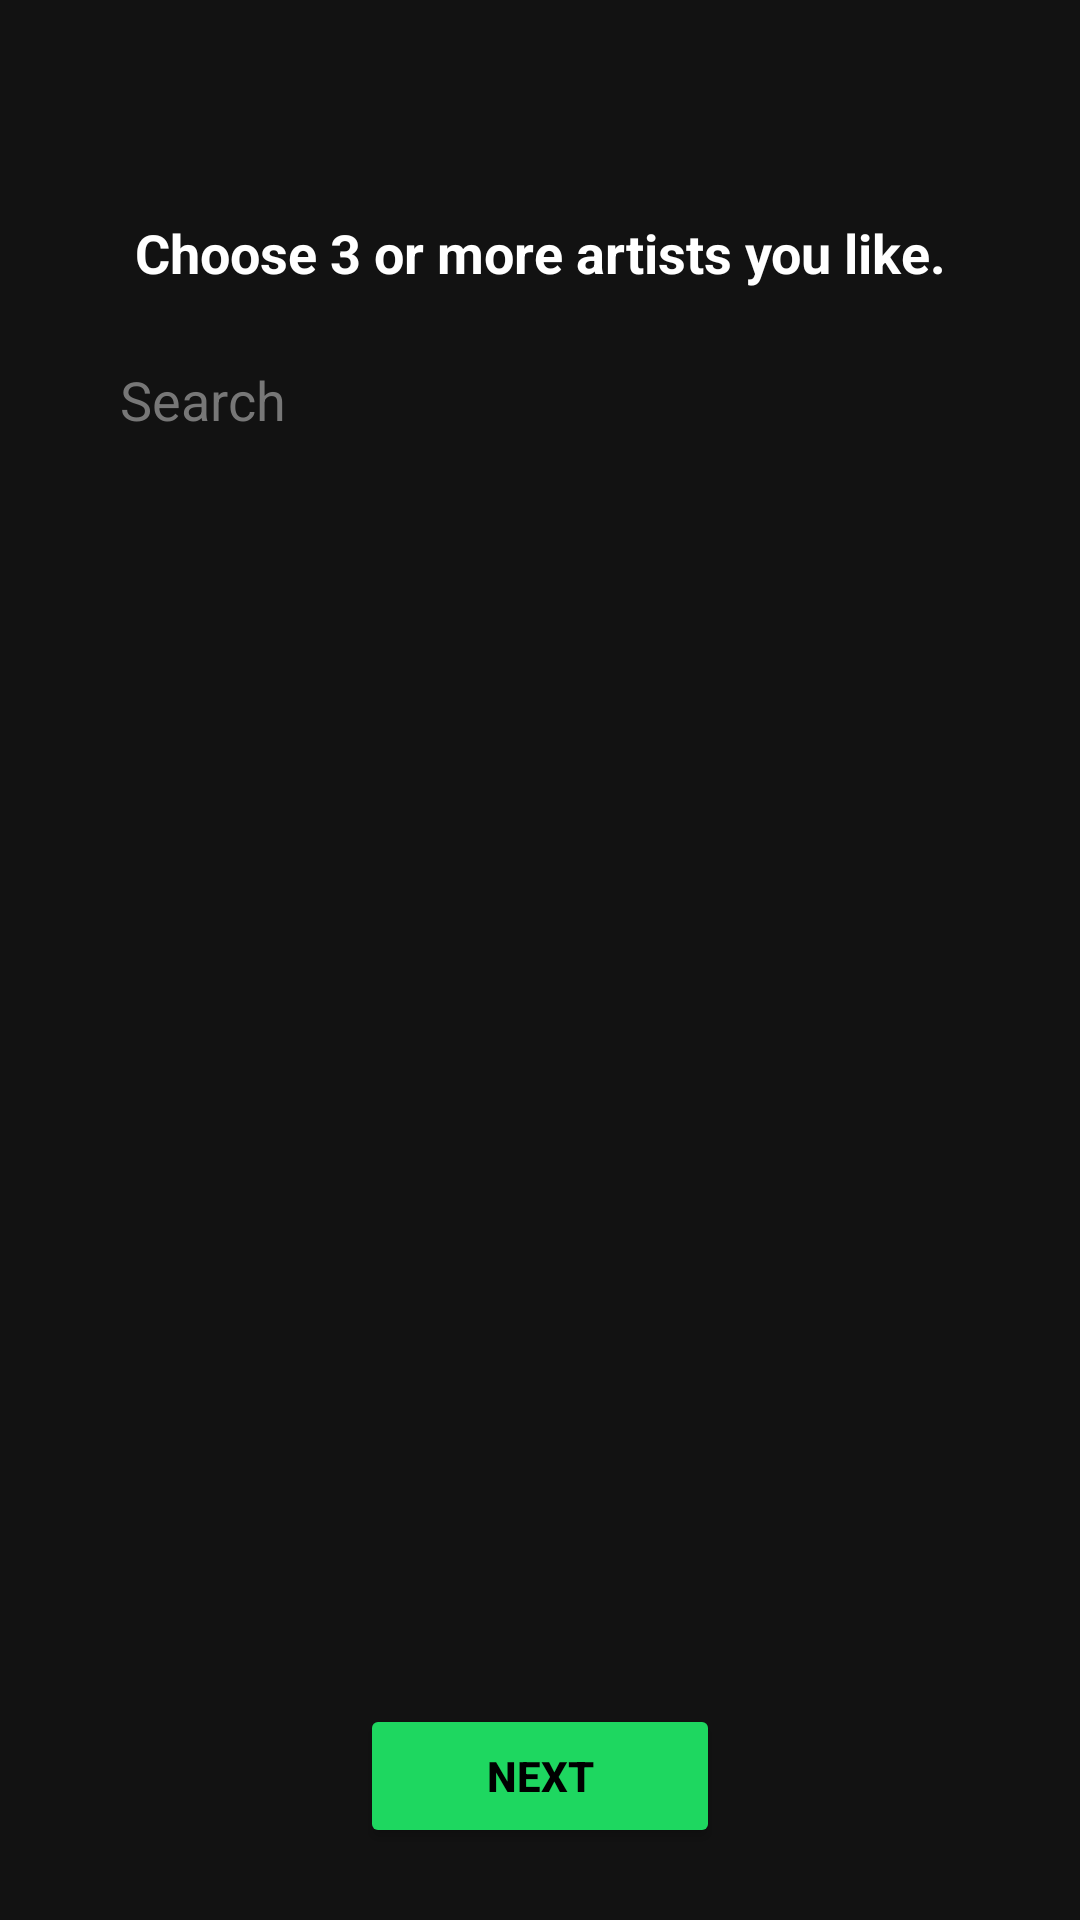

Here is an Android app screen rendered from its layout file. Give the layout XML and the strings, colors and styles it references.
<!-- AndroidManifest.xml: application theme Theme.AppCompat.Light.NoActionBar -->
<!-- res/layout/choose_artists.xml -->
<?xml version="1.0" encoding="utf-8"?>
<androidx.constraintlayout.widget.ConstraintLayout
    xmlns:android="http://schemas.android.com/apk/res/android"
    xmlns:app="http://schemas.android.com/apk/res-auto"
    xmlns:tools="http://schemas.android.com/tools"
    android:layout_width="match_parent"
    android:layout_height="match_parent"
    android:background="#121212">

    
    <ImageButton
        android:id="@+id/btn_back"
        android:layout_width="36dp"
        android:layout_height="36dp"
        android:layout_marginStart="24dp"
        android:layout_marginTop="24dp"
        android:background="?attr/selectableItemBackgroundBorderless"
        android:src="@drawable/ic_back"
        android:contentDescription="Back"
        app:layout_constraintStart_toStartOf="parent"
        app:layout_constraintTop_toTopOf="parent" />

    
    <TextView
        android:id="@+id/tv_title"
        android:layout_width="0dp"
        android:layout_height="wrap_content"
        android:text="Choose 3 or more artists you like."
        android:textColor="@android:color/white"
        android:textSize="18sp"
        android:textStyle="bold"
        android:gravity="center"
        app:layout_constraintStart_toStartOf="parent"
        app:layout_constraintEnd_toEndOf="parent"
        app:layout_constraintTop_toBottomOf="@id/btn_back"
        android:layout_marginTop="12dp"
        android:layout_marginHorizontal="32dp"/>

    
    <EditText
        android:id="@+id/et_search"
        android:layout_width="0dp"
        android:layout_height="42dp"
        android:layout_marginHorizontal="24dp"
        android:layout_marginTop="16dp"
        android:hint="Search"
        android:background="@drawable/bg_search_box"
        android:paddingStart="16dp"
        android:textColor="@android:color/black"
        android:textColorHint="#777"
        app:layout_constraintTop_toBottomOf="@id/tv_title"
        app:layout_constraintStart_toStartOf="parent"
        app:layout_constraintEnd_toEndOf="parent" />

    
    <ScrollView
        android:id="@+id/scroll_artists"
        android:layout_width="0dp"
        android:layout_height="0dp"
        android:layout_marginTop="16dp"
        app:layout_constraintTop_toBottomOf="@id/et_search"
        app:layout_constraintStart_toStartOf="parent"
        app:layout_constraintEnd_toEndOf="parent"
        app:layout_constraintBottom_toTopOf="@id/btn_next">

        <GridLayout
            android:id="@+id/grid_artists"
            android:layout_width="match_parent"
            android:layout_height="wrap_content"
            android:columnCount="3"
            android:padding="16dp"
            android:columnOrderPreserved="false"
            android:alignmentMode="alignMargins" />
    </ScrollView>

    
    <Button
        android:id="@+id/btn_next"
        android:layout_width="120dp"
        android:layout_height="48dp"
        android:layout_marginBottom="24dp"
        android:layout_marginTop="8dp"
        android:backgroundTint="#1ED760"
        android:text="Next"
        android:textColor="@android:color/black"
        android:textStyle="bold"
        app:layout_constraintBottom_toBottomOf="parent"
        app:layout_constraintStart_toStartOf="parent"
        app:layout_constraintEnd_toEndOf="parent"/>

</androidx.constraintlayout.widget.ConstraintLayout>
<!-- resources referenced by this layout -->
<resources>

</resources>
